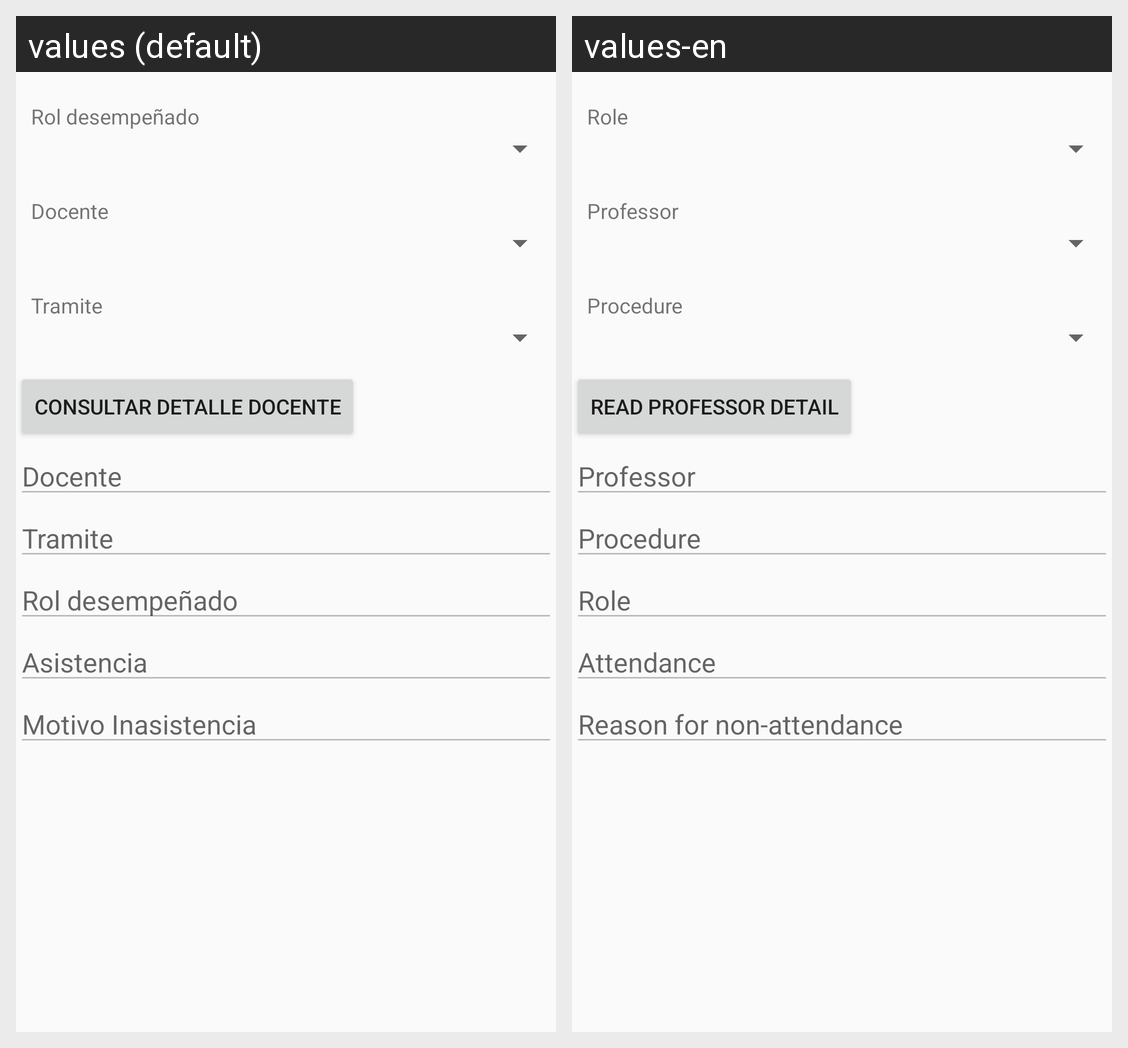

Locale-by-locale string values for the Android screen shown in this grid:
Android screen res/layout/activity_detalle_docente_consultar.xml rendered under 2 locales, left to right: values (default), values-en. Device: Nexus 5 (rendered at 1080×1920; each locale shown at half size, 540×960, under a caption strip naming it); theme AppTheme.
Strings drawn on this screen, with the default value and each locale's value (text and hints the layout hard-codes, and strings that could not be matched under every locale, appear in the picture but are not listed):

rol_detalledocente
  values: Rol desempeñado
  values-en: Role

docente_detalledocente
  values: Docente
  values-en: Professor

tramite_detalledocente
  values: Tramite
  values-en: Procedure

detalledocenteread
  values: Consultar Detalle Docente
  values-en: Read Professor Detail

asistencia_detalledocente
  values: Asistencia
  values-en: Attendance

motivo_detalledocente
  values: Motivo Inasistencia
  values-en: Reason for non-attendance
